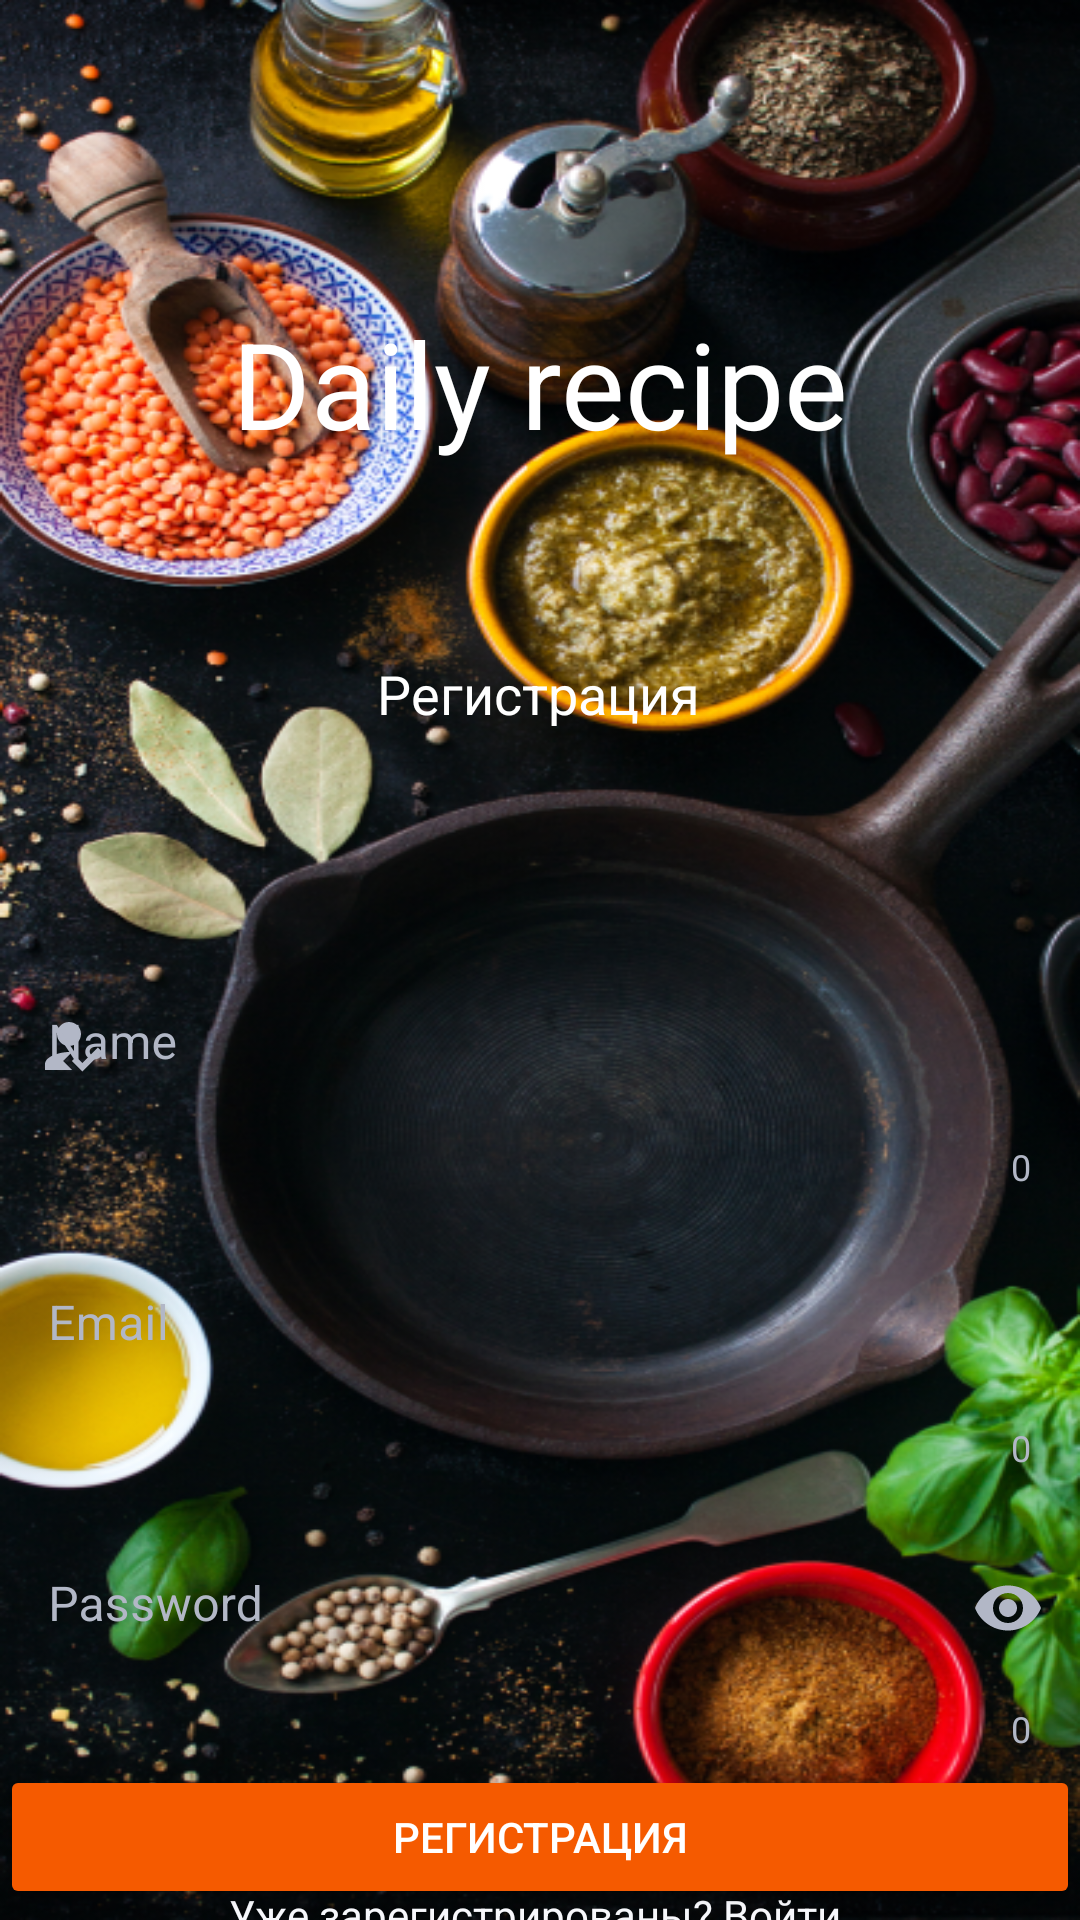

Reconstruct the res/layout file that produces this screen, plus the resources it refers to.
<!-- AndroidManifest.xml: application theme Theme.MyApplication11 -->
<!-- res/layout/activity_register.xml -->
<?xml version="1.0" encoding="utf-8"?>
<androidx.constraintlayout.widget.ConstraintLayout xmlns:android="http://schemas.android.com/apk/res/android"
    xmlns:app="http://schemas.android.com/apk/res-auto"
    xmlns:tools="http://schemas.android.com/tools"
    android:id="@+id/register_layout"
    android:layout_width="match_parent"
    android:layout_height="match_parent"
    android:background="@drawable/frying_pan_empty_assorted_spices_activity_background"
    android:gravity="top"
    tools:context=".RegisterActivity">


    <TextView
        android:id="@+id/reg_tiitle"
        android:layout_width="wrap_content"
        android:layout_height="wrap_content"
        android:layout_centerHorizontal="true"
        android:text="@string/daily_recipe_txt"
        android:textAlignment="center"
        android:textColor="@color/white"
        android:textSize="40sp"
        app:layout_constraintBottom_toBottomOf="parent"
        app:layout_constraintEnd_toEndOf="parent"
        app:layout_constraintHorizontal_bias="0.497"
        app:layout_constraintStart_toStartOf="parent"
        app:layout_constraintTop_toTopOf="parent"
        app:layout_constraintVertical_bias="0.172" />

    <TextView
        android:id="@+id/textView2"
        android:layout_width="wrap_content"
        android:layout_height="wrap_content"
        android:layout_centerHorizontal="true"
        android:layout_centerVertical="true"

        android:gravity="center"
        android:text="@string/reg_btn"
        android:textAlignment="center"
        android:textColor="@color/white"
        android:textSize="18sp"
        app:layout_constraintBottom_toBottomOf="parent"
        app:layout_constraintEnd_toEndOf="parent"
        app:layout_constraintHorizontal_bias="0.498"
        app:layout_constraintStart_toStartOf="parent"
        app:layout_constraintTop_toBottomOf="@+id/reg_tiitle"
        app:layout_constraintVertical_bias="0.14" />

    <com.google.android.material.textfield.TextInputLayout
        android:id="@+id/name_field"
        style="@style/Widget.MaterialComponents.TextInputLayout.OutlinedBox"
        android:layout_width="match_parent"
        android:layout_height="wrap_content"
        android:layout_marginStart="@dimen/dim_btn"
        android:layout_marginTop="61dp"
        android:layout_marginEnd="@dimen/dim_btn"
        android:hint="@string/name"
        android:textColorHint="@color/reg_ic_color"
        app:boxBackgroundMode="none"
        app:counterEnabled="true"
        app:counterTextColor="@color/reg_ic_color"
        app:errorEnabled="true"
        app:hintTextAppearance="@style/TextAppearance.AppCompat.Medium"
        app:hintTextColor="@color/reg_ic_color"
        app:layout_constraintStart_toStartOf="parent"
        app:layout_constraintTop_toBottomOf="@+id/textView2"
        app:startIconDrawable="@drawable/ic_baseline_how_to_reg_24"
        app:startIconTint="@color/reg_ic_color">

        <com.google.android.material.textfield.TextInputEditText
            android:id="@+id/name_field_et"
            android:layout_width="match_parent"
            android:layout_height="match_parent"
            android:gravity="start"
            android:textColor="@color/dark_grey" />

    </com.google.android.material.textfield.TextInputLayout>

    <com.google.android.material.textfield.TextInputLayout
        android:id="@+id/email_field"
        style="@style/Widget.MaterialComponents.TextInputLayout.OutlinedBox"
        android:layout_width="match_parent"
        android:layout_height="wrap_content"
        android:layout_marginStart="@dimen/dim_btn"
        android:layout_marginTop="1dp"
        android:layout_marginEnd="@dimen/dim_btn"
        android:hint="@string/email"
        android:textColorHint="@color/reg_ic_color"
        app:boxBackgroundMode="none"
        app:boxStrokeColor="@color/reg_ic_color"
        app:counterEnabled="true"
        app:counterTextColor="@color/reg_ic_color"
        app:errorEnabled="true"
        app:hintTextAppearance="@style/TextAppearance.AppCompat.Medium"
        app:hintTextColor="@color/reg_ic_color"
        app:layout_constraintStart_toStartOf="parent"
        app:layout_constraintTop_toBottomOf="@+id/name_field"
        app:startIconDrawable="@drawable/ic_baseline_mail_outline_24"
        app:startIconTint="@color/reg_ic_color">

        <com.google.android.material.textfield.TextInputEditText
            android:id="@+id/email_field_et"
            android:layout_width="match_parent"
            android:layout_height="match_parent"
            android:gravity="start"
            android:inputType="textEmailAddress"
            android:textColor="@color/dark_grey" />

    </com.google.android.material.textfield.TextInputLayout>

    <com.google.android.material.textfield.TextInputLayout
        android:id="@+id/password_field"
        style="@style/Widget.MaterialComponents.TextInputLayout.OutlinedBox"
        android:layout_width="match_parent"
        android:layout_height="wrap_content"
        android:layout_marginStart="@dimen/dim_btn"
        android:layout_marginTop="1dp"
        android:layout_marginEnd="@dimen/dim_btn"
        android:hint="@string/password"
        android:textColorHint="@color/reg_ic_color"
        app:boxBackgroundMode="none"
        app:boxStrokeColor="@color/reg_ic_color"
        app:counterEnabled="true"
        app:counterTextColor="@color/reg_ic_color"
        app:endIconMode="password_toggle"
        app:endIconTint="@color/reg_ic_color"
        app:errorEnabled="true"
        app:hintTextAppearance="@style/TextAppearance.AppCompat.Medium"
        app:hintTextColor="@color/reg_ic_color"
        app:layout_constraintStart_toStartOf="parent"
        app:layout_constraintTop_toBottomOf="@id/email_field"
        app:startIconDrawable="@drawable/ic_baseline_lock_24"
        app:startIconTint="@color/reg_ic_color">

        <com.google.android.material.textfield.TextInputEditText
            android:id="@+id/password_field_et"
            android:layout_width="match_parent"
            android:layout_height="match_parent"
            android:gravity="start"
            android:inputType="textPassword"
            android:textColor="@color/dark_grey" />

    </com.google.android.material.textfield.TextInputLayout>

    <Button
        android:id="@+id/reg_btn"
        android:layout_width="match_parent"
        android:layout_height="wrap_content"
        android:layout_centerHorizontal="true"
        android:layout_centerVertical="true"
        android:layout_marginStart="@dimen/dim_btn"
        android:layout_marginEnd="@dimen/dim_btn"
        android:layout_marginTop="0dp"
        android:backgroundTint="@color/orange"
        android:text="@string/reg_btn"
        android:textColor="@color/white"
        app:layout_constraintBottom_toBottomOf="parent"
        app:layout_constraintLeft_toLeftOf="parent"
        app:layout_constraintRight_toRightOf="parent"
        app:layout_constraintTop_toBottomOf="@id/password_field"
        tools:ignore="DuplicateSpeakableTextCheck" />

    <TextView
        android:id="@+id/to_login_activity"
        android:layout_width="wrap_content"
        android:layout_height="wrap_content"
        android:text="Уже зарегистрированы? Войти "
        android:textColor="@color/white_pale"
        android:textColorLink="@color/orange"
        app:layout_constraintBottom_toBottomOf="parent"
        app:layout_constraintEnd_toEndOf="parent"
        app:layout_constraintStart_toStartOf="parent"
        app:layout_constraintTop_toBottomOf="@+id/reg_btn" />


</androidx.constraintlayout.widget.ConstraintLayout>
<!-- resources referenced by this layout -->
<resources>
  <color name="dark_grey">#999999</color>
  <color name="orange">#F55A00</color>
  <color name="reg_ic_color">#B2B7C6</color>
  <color name="white">#FFFFFFFF</color>
  <color name="white_pale">#F7F8FC</color>
  <dimen name="dim_btn">30dp</dimen>
  <!-- drawable frying_pan_empty_assorted_spices_activity_background: png bitmap (drawable, 642562 bytes) -->
  <!-- drawable ic_baseline_how_to_reg_24 (drawable) -->
  <vector android:height="24dp" android:tint="@color/reg_ic_color"
      android:viewportHeight="24" android:viewportWidth="24"
      android:width="24dp" xmlns:android="http://schemas.android.com/apk/res/android">
      <path android:fillColor="@android:color/white"
          android:fillType="evenOdd" android:pathData="M9,17l3,-2.94c-0.39,-0.04 -0.68,-0.06 -1,-0.06 -2.67,0 -8,1.34 -8,4v2h9l-3,-3zM11,12c2.21,0 4,-1.79 4,-4s-1.79,-4 -4,-4 -4,1.79 -4,4 1.79,4 4,4"/>
      <path android:fillColor="@android:color/white"
          android:fillType="evenOdd" android:pathData="M15.47,20.5L12,17l1.4,-1.41 2.07,2.08 5.13,-5.17 1.4,1.41z"/>
  </vector>
  <string name="daily_recipe_txt">Daily recipe</string>
  <string name="email">Email</string>
  <string name="name">Name</string>
  <string name="password">Password</string>
  <string name="reg_btn">Регистрация</string>
  <style name="Theme.MyApplication11" parent="Theme.MaterialComponents.DayNight.NoActionBar">
          
          <item name="colorPrimary">@color/orange</item>
          <item name="colorPrimaryVariant">@color/grey</item>
          <item name="colorOnPrimary">@color/white</item>
          
          <item name="colorSecondary">@color/title_grey</item>
          <item name="colorSecondaryVariant">@color/dark_grey</item>
          <item name="colorOnSecondary">@color/black</item>
          
          <item name="android:statusBarColor" tools:targetApi="l">?attr/colorPrimaryVariant</item>
          
          <item name="bottomSheetDialogTheme">@style/CustomBottomSheetDialog</item>
      </style>
  <color name="grey">#C4C4C4</color>
  <color name="title_grey">#B2B7C6</color>
  <color name="black">#FF000000</color>
  <style name="CustomBottomSheetDialog" parent="@style/ThemeOverlay.MaterialComponents.BottomSheetDialog">
          <item name="bottomSheetStyle">@style/CustomBottomSheet</item>
      </style>
  <style name="CustomBottomSheet" parent="Widget.MaterialComponents.BottomSheet">
          <item name="shapeAppearanceOverlay">@style/CustomShapeAppearanceBottomSheetDialog</item>
      </style>
  <style name="CustomShapeAppearanceBottomSheetDialog" parent="">
          <item name="cornerFamily">rounded</item>
          <item name="cornerSizeTopRight">16dp</item>
          <item name="cornerSizeTopLeft">16dp</item>
          <item name="cornerSizeBottomRight">0dp</item>
          <item name="cornerSizeBottomLeft">0dp</item>
      </style>
</resources>
